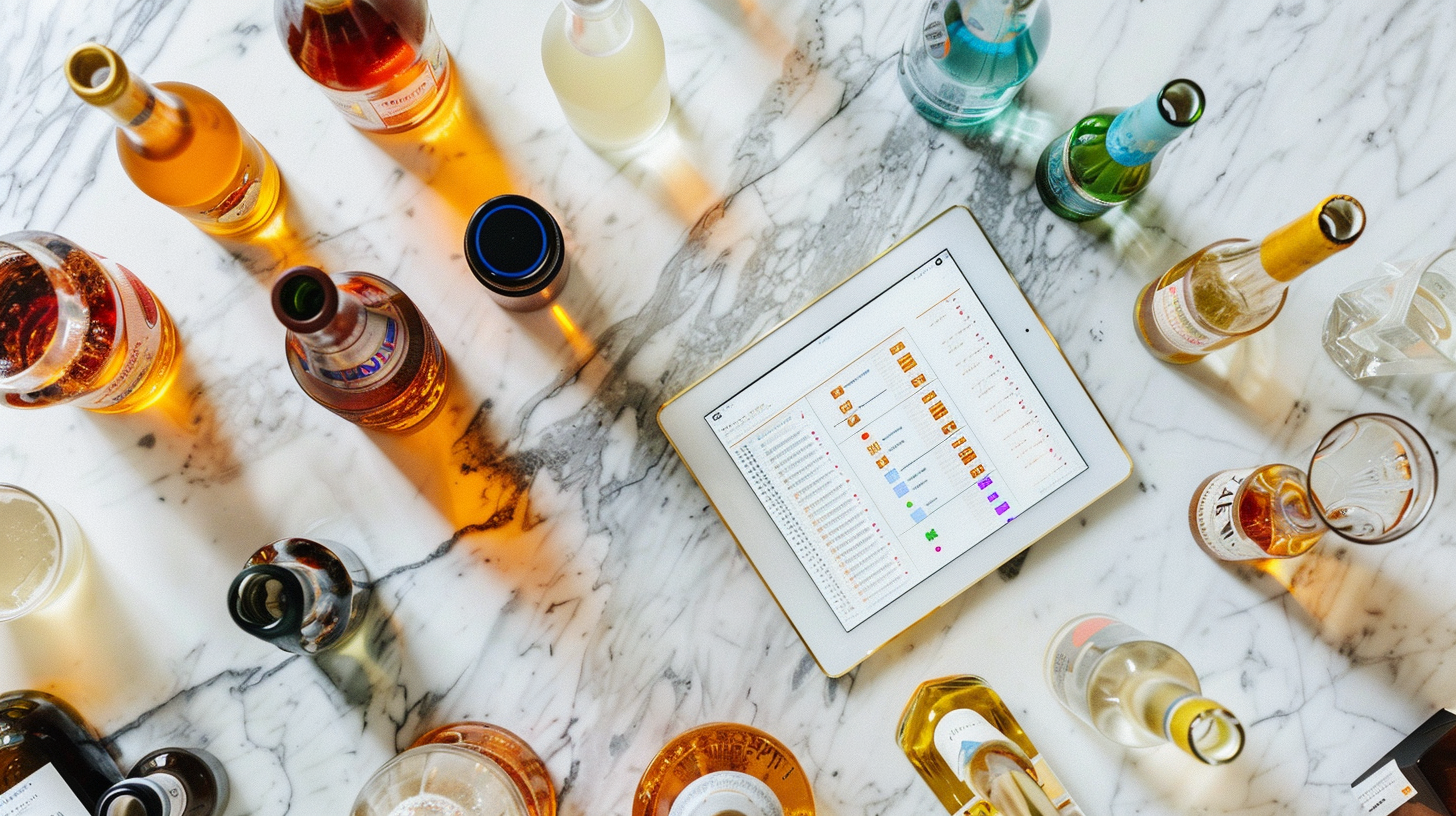
Generation parameters embedded in this image by Midjourney (PNG 'Description' text chunk):
Elegant flat lay of AI-recommended party setup, color-coded bottles arranged by algorithm, tablet showing Party On Delivery app, mathematical equations subtly overlaid, perfect geometric composition, marble surface with gold accents, luxury alcohol delivery service, Austin Texas, Party On Delivery branding, overhead product photography, bright even lighting, everything in sharp focus, luxury lifestyle meets smart technology, organized perfection aesthetic, no people visible, minimalist and sophisticated, --ar 16:9 --raw --v 6 Job ID: 793b8f11-c0de-4d7e-b96a-d31ba418aa68